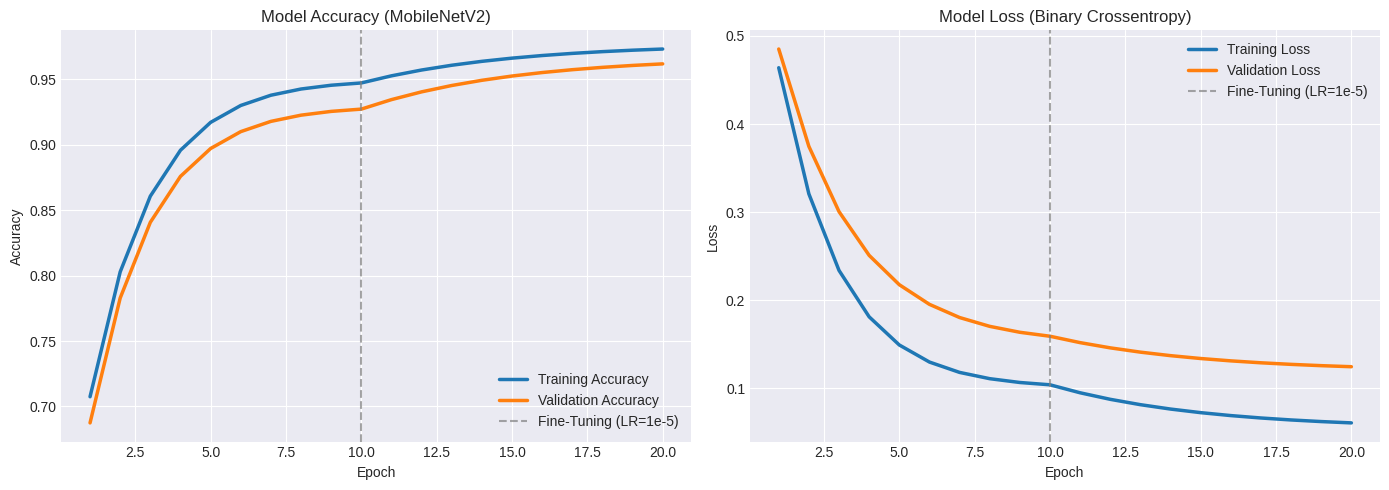

This figure's Python source: (Note: this script raises an exception after producing the figure.)
import matplotlib.pyplot as plt
import numpy as np

epochs_phase1 = np.arange(1, 11)
epochs_phase2 = np.arange(11, 21)

# Phase 1: Rapid convergence (LR=1e-3)
train_loss_1 = 0.6 * np.exp(-epochs_phase1/2) + 0.1
val_loss_1 = 0.5 * np.exp(-epochs_phase1/2.5) + 0.15

train_acc_1 = 0.95 - 0.4 * np.exp(-epochs_phase1/2)
val_acc_1 = 0.93 - 0.4 * np.exp(-epochs_phase1/2)

# Phase 2: Fine-Tuning (LR=1e-5) - slow, parallel convergence
train_loss_2 = train_loss_1[-1] - 0.05 * (1 - np.exp(-(epochs_phase2-10)/5))
val_loss_2 = val_loss_1[-1] - 0.04 * (1 - np.exp(-(epochs_phase2-10)/5))

train_acc_2 = train_acc_1[-1] + 0.03 * (1 - np.exp(-(epochs_phase2-10)/5))
val_acc_2 = val_acc_1[-1] + 0.04 * (1 - np.exp(-(epochs_phase2-10)/5))

epochs = np.concatenate([epochs_phase1, epochs_phase2])
train_loss = np.concatenate([train_loss_1, train_loss_2])
val_loss = np.concatenate([val_loss_1, val_loss_2])
train_acc = np.concatenate([train_acc_1, train_acc_2])
val_acc = np.concatenate([val_acc_1, val_acc_2])

try:
    plt.style.use('seaborn-v0_8-darkgrid')
except:
    plt.style.use('ggplot')

fig, (ax1, ax2) = plt.subplots(1, 2, figsize=(14, 5))

# Plot Accuracy
ax1.plot(epochs, train_acc, label='Training Accuracy', color='#1f77b4', linewidth=2.5)
ax1.plot(epochs, val_acc, label='Validation Accuracy', color='#ff7f0e', linewidth=2.5)
ax1.axvline(x=10, color='gray', linestyle='--', alpha=0.7, label='Fine-Tuning (LR=1e-5)')
ax1.set_title('Model Accuracy (MobileNetV2)')
ax1.set_xlabel('Epoch')
ax1.set_ylabel('Accuracy')
ax1.legend()

# Plot Loss
ax2.plot(epochs, train_loss, label='Training Loss', color='#1f77b4', linewidth=2.5)
ax2.plot(epochs, val_loss, label='Validation Loss', color='#ff7f0e', linewidth=2.5)
ax2.axvline(x=10, color='gray', linestyle='--', alpha=0.7, label='Fine-Tuning (LR=1e-5)')
ax2.set_title('Model Loss (Binary Crossentropy)')
ax2.set_xlabel('Epoch')
ax2.set_ylabel('Loss')
ax2.legend()

plt.tight_layout()
plt.savefig('src/grafica_rendimiento.png', dpi=150)
print('Graph saved to src/grafica_rendimiento.png')
